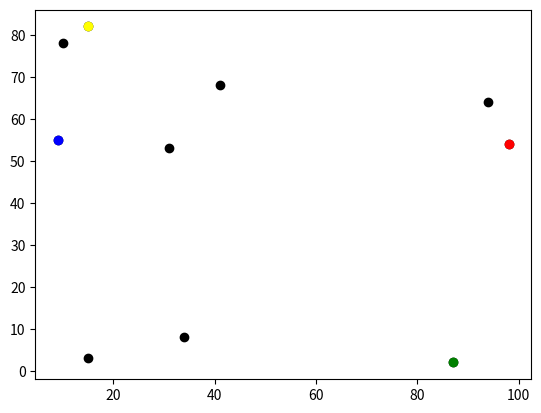

This chart was generated by the following Python code:
# -*- coding: utf-8 -*-
"""
Created on Fri Jan  6 11:01:28 2023

@author: Andy Turner
"""
import random
import math
import matplotlib
from matplotlib import pyplot as plt
import operator
import time

# Initialise model
# Set the pseudo-random seed for reproducibility
random.seed(0)
# A variable to store the number of agents
n_agents = 10
# A variable to control the number of iterations
n_iterations = 1000
# Variables for constraining movement.
# The minimum x coordinate coordinate constraint.
x_min = 0
# The minimum y coordinate coordinate constraint.
y_min = 0
# The maximum x coordinate coordinate constraint.
x_max = 99
# The maximum y coordinate coordinate constraint.
y_max = 99

def get_distance(x0, y0, x1, y1):
    """
    Calculate the Euclidean distance between (x0, y0) and (x1, y1).

    Parameters
    ----------
    x0 : Number
        The x-coordinate of the first coordinate pair.
    y0 : Number
        The y-coordinate of the first coordinate pair.
    x1 : Number
        The x-coordinate of the second coordinate pair.
    y1 : Number
        The y-coordinate of the second coordinate pair.

    Returns
    -------
    distance : Number
        The Euclidean distance between (x0, y0) and (x1, y1).
    """
    # Calculate the difference in the x coordinates.
    dx = x0 - x1
    # Calculate the difference in the y coordinates.
    dy = y0 - y1
    # Square the differences and add the squares
    ssd = (dx * dx) + (dy * dy)
    # Calculate the square root
    distance = ssd ** 0.5
    return distance

# Test the distance function
print("Check this is equal to 5:", get_distance(0, 0, 3, 4))

def get_max_distance():
    """
    Calculate and return the maximum distance between all the agents

    Returns
    -------
    max_distance : Number
        The maximum distance betwee all the agents.

    """
    # Loop through and calculate distances
    max_distance = 0
    for i in range(len(agents)):
        a = agents[i]
        for j in range(len(agents)):
            b = agents[j]
            distance = get_distance(a[0], a[1], b[0], b[1])
            #print("distance between", a, b, distance)
            max_distance = max(max_distance, distance)
            #print("max_distance", max_distance)
    return max_distance

# Initialise agents
agents = []
for i in range(n_agents):
    agents.append([random.randint(0, 99), random.randint(0, 99)])
#print(agents)

# Print the maximum distance between all the agents
start = time.perf_counter()
print("Maximum distance between all the agents", get_max_distance())
end = time.perf_counter()
print("Time taken to calculate maximum distance", end - start)

for ite in range(n_iterations): 
    # Move agents
    for i in range(n_agents):
        # Change agents[i] coordinates randomly
        # x-coordinate
        rn = random.random()
        #print("rn", rn)
        if rn < 0.5:
            agents[i][0] = agents[i][0] + 1
        else:
            agents[i][0] = agents[i][0] - 1
        # y-coordinate
        rn = random.random()
        #print("rn", rn)
        if rn < 0.5:
            agents[i][1] = agents[i][1] + 1
        else:
            agents[i][1] = agents[i][1] - 1
        # Keep agents in a rectangular area
        if agents[i][0] < x_min:
            agents[i][0] = x_min
        if agents[i][1] < y_min:
            agents[i][1] = y_min
        if agents[i][0] > x_max:
            agents[i][0] = x_max
        if agents[i][1] > y_max:
            agents[i][1] = y_max
    #print(agents)
    
    # Print the maximum distance between all the agents
    print("Iteration", ite, "Maximum distance between all the agents", get_max_distance())
    
# Plot
#plt.ylim(0, 99)
#plt.xlim(0, 99)
for i in range(n_agents):
    plt.scatter(agents[i][0], agents[i][1], color='black')
# Plot the coordinate with the largest x red
lx = max(agents, key=operator.itemgetter(0))
plt.scatter(lx[0], lx[1], color='red')
# Plot the coordinate with the smallest x blue
sx = min(agents, key=operator.itemgetter(0))
plt.scatter(sx[0], sx[1], color='blue')
# Plot the coordinate with the largest y yellow
ly = max(agents, key=operator.itemgetter(1))
plt.scatter(ly[0], ly[1], color='yellow')
# Plot the coordinate with the smallest y green
sy = min(agents, key=operator.itemgetter(1))
plt.scatter(sy[0], sy[1], color='green')
plt.show()